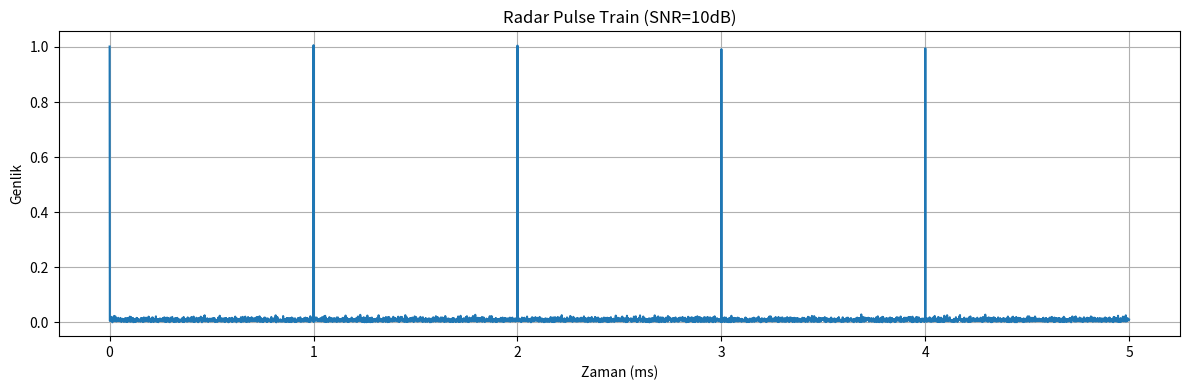

This chart was generated by the following Python code:
import numpy as np
import matplotlib.pyplot as plt
from scipy import signal

class RadarSimulator:
    #Gerçekçi radar pulse sinyalleri üretir.
    
    def __init__(self, fs=1e6):
        """
        Args:
            fs: Örnekleme frekansı (Hz) - 1 MHz varsayılan
        """
        self.fs = fs
        
    def generate_pulse(self, duration=1e-6, amplitude=1.0, carrier_freq=10e6):
        """
        Tek bir radar pulse üretir
        
        Args:
            duration: Pulse süresi (saniye) - varsayılan 1 mikrosaniye
            amplitude: Genlik
            carrier_freq: Taşıyıcı frekans (Hz) - 10 MHz varsayılan
            
        Returns:
            t: Zaman vektörü
            pulse: Pulse sinyali
        """
        num_samples = int(duration * self.fs)
        t = np.linspace(0, duration, num_samples, endpoint=False)
        
        # Dikdörtgen zarf
        envelope = amplitude * np.ones(num_samples)
        
        # Taşıyıcı sinyal (RF carrier)
        carrier = np.exp(1j * 2 * np.pi * carrier_freq * t)
        
        # Pulse = zarf * taşıyıcı
        pulse = envelope * carrier
        
        return t, pulse
    
    def generate_pulse_train(self, num_pulses=10, prf=1e3, pulse_width=1e-6, 
                            amplitude=1.0, carrier_freq=10e6):
        """
        Pulse treni (birden fazla pulse) üretir.
        
        Args:
            num_pulses: Pulse sayısı
            prf: Pulse Repetition Frequency (Hz) - 1 kHz varsayılan
            pulse_width: Her pulse'un genişliği (saniye)
            amplitude: Genlik
            carrier_freq: Taşıyıcı frekans
            
        Returns:
            t: Zaman vektörü
            signal: Pulse treni sinyali
        """
        pri = 1.0 / prf  # Pulse Repetition Interval
        total_duration = num_pulses * pri
        num_samples = int(total_duration * self.fs)
        
        t = np.linspace(0, total_duration, num_samples, endpoint=False)
        radar_signal = np.zeros(num_samples, dtype=complex)
        
        for i in range(num_pulses):
            pulse_start = int(i * pri * self.fs)
            pulse_samples = int(pulse_width * self.fs)
            pulse_end = pulse_start + pulse_samples
            
            if pulse_end <= num_samples:
                t_pulse = t[pulse_start:pulse_end] - t[pulse_start]
                carrier = np.exp(1j * 2 * np.pi * carrier_freq * t_pulse)
                radar_signal[pulse_start:pulse_end] = amplitude * carrier
        
        return t, radar_signal
    
    def add_noise(self, signal, snr_db=10):
        """
        Sinyale gürültü ekler
        
        Args:
            signal: Temiz sinyal
            snr_db: Signal-to-Noise Ratio (dB)
            
        Returns:
            noisy_signal: Gürültülü sinyal
            noise_power: Gürültü gücü
        """
        # Sinyal gücü
        signal_power = np.mean(np.abs(signal)**2)
        
        # Gürültü gücü hesapla
        snr_linear = 10**(snr_db / 10)
        noise_power = signal_power / snr_linear
        
        # Kompleks Gaussian gürültü
        noise_real = np.random.normal(0, np.sqrt(noise_power/2), len(signal))
        noise_imag = np.random.normal(0, np.sqrt(noise_power/2), len(signal))
        noise = noise_real + 1j * noise_imag
        
        noisy_signal = signal + noise
        
        return noisy_signal, noise_power
    
    def generate_scenario(self, scenario_type='clean'):
        """
        Farklı senaryolar için sinyal üretir
        
        Args:
            scenario_type: 'clean', 'noisy', 'weak', 'multiple_targets'
            
        Returns:
            t: Zaman
            signal: Sinyal
            params: Parametreler
        """
        if scenario_type == 'clean':
            # Temiz, güçlü sinyal
            t, sig = self.generate_pulse_train(
                num_pulses=8, prf=1000, pulse_width=1e-6, 
                amplitude=1.0, carrier_freq=10e6
            )
            params = {'snr_db': None, 'description': 'Temiz radar sinyali'}
            
        elif scenario_type == 'noisy':
            # Gürültülü sinyal
            t, sig = self.generate_pulse_train(
                num_pulses=8, prf=1000, pulse_width=1e-6,
                amplitude=1.0, carrier_freq=10e6
            )
            sig, _ = self.add_noise(sig, snr_db=5)
            params = {'snr_db': 5, 'description': 'Gürültülü sinyal (SNR=5dB)'}
            
        elif scenario_type == 'weak':
            # Zayıf sinyal, yüksek gürültü
            t, sig = self.generate_pulse_train(
                num_pulses=8, prf=1000, pulse_width=0.5e-6,
                amplitude=0.5, carrier_freq=10e6
            )
            sig, _ = self.add_noise(sig, snr_db=0)
            params = {'snr_db': 0, 'description': 'Zayıf sinyal (SNR=0dB)'}
            
        elif scenario_type == 'multiple_targets':
            # İki farklı hedef (farklı PRF)
            t1, sig1 = self.generate_pulse_train(
                num_pulses=5, prf=1000, pulse_width=1e-6,
                amplitude=1.0, carrier_freq=10e6
            )
            t2, sig2 = self.generate_pulse_train(
                num_pulses=6, prf=1200, pulse_width=0.8e-6,
                amplitude=0.7, carrier_freq=10.5e6
            )
            # Daha kısa olanı al
            min_len = min(len(sig1), len(sig2))
            sig = sig1[:min_len] + sig2[:min_len]
            t = t1[:min_len]
            sig, _ = self.add_noise(sig, snr_db=8)
            params = {'snr_db': 8, 'description': 'Çoklu hedef'}
            
        return t, sig, params


# Test kodu
if __name__ == "__main__":
    # Simülatörü başlat
    sim = RadarSimulator(fs=1e6)
    
    # Temiz sinyal üret
    t, signal = sim.generate_pulse_train(num_pulses=5, prf=1000)
    
    # Gürültü ekle
    noisy_signal, _ = sim.add_noise(signal, snr_db=10)
    
    # Görselleştir
    plt.figure(figsize=(12, 4))
    plt.plot(t * 1e3, np.abs(noisy_signal))
    plt.xlabel('Zaman (ms)')
    plt.ylabel('Genlik')
    plt.title('Radar Pulse Train (SNR=10dB)')
    plt.grid(True)
    plt.tight_layout()
    plt.savefig('radar_signal_example.png', dpi=150)
    print("✅ Örnek sinyal oluşturuldu: radar_signal_example.png")
